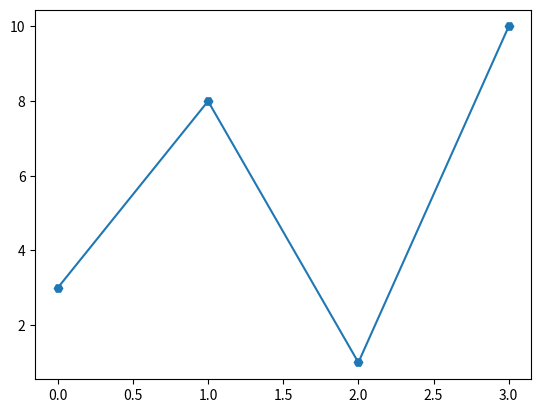

Reproduce this figure in Python.
import matplotlib.pyplot as plt
import numpy as np

ypoints = np.array([3, 8, 1, 10])

plt.plot(ypoints, marker = 'H')
plt.show()








# 'H'	Hexagon	


# Marker Reference
# You can choose any of these markers:

# Marker	Description
# 'o'	Circle	
# '*'	Star	
# '.'	Point	
# ','	Pixel	
# 'x'	X	
# 'X'	X (filled)	
# '+'	Plus	
# 'P'	Plus (filled)	
# 's'	Square	
# 'D'	Diamond	
# 'd'	Diamond (thin)	
# 'p'	Pentagon	
# 'H'	Hexagon	
# 'h'	Hexagon	
# 'v'	Triangle Down	
# '^'	Triangle Up	
# '<'	Triangle Left	
# '>'	Triangle Right	
# '1'	Tri Down	
# '2'	Tri Up	
# '3'	Tri Left	
# '4'	Tri Right	
# '|'	Vline	
# '_'	Hline